Run: headless pygame with SDL's dummy video driver; simulated clock (each Clock.tick advances the game by its frame time, no real sleeping); random seed 0; keys injected as events and as key.get_pressed() state; no mouse input; restart key C tapped at the start of phases 3 and 4.
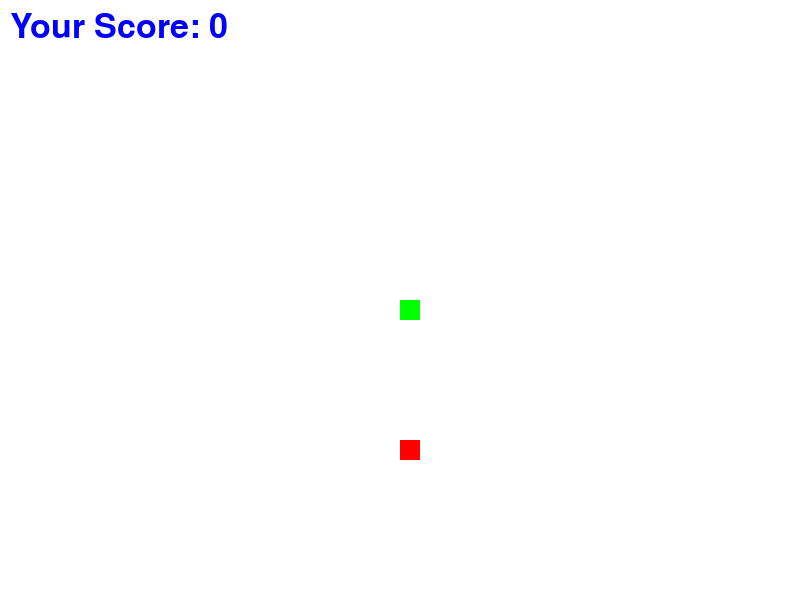
Frame 1 of 2 · flips 1–60 · no input
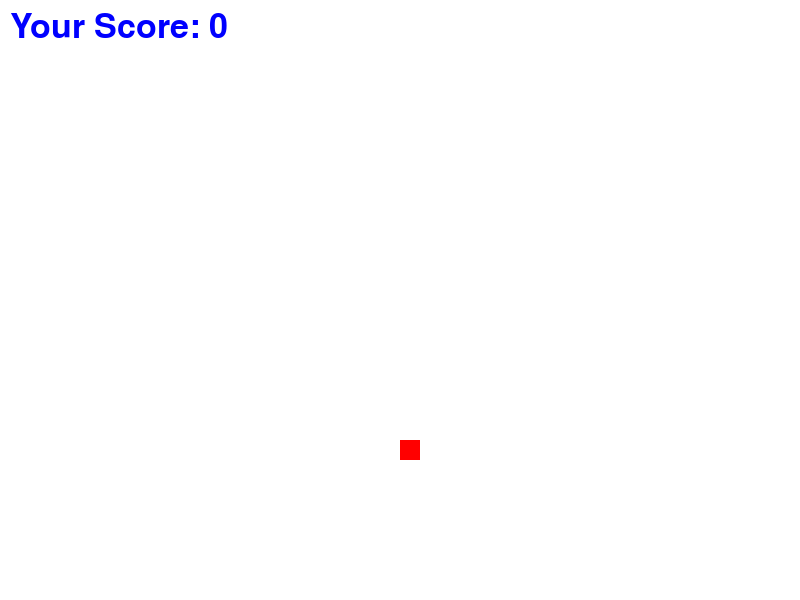
Frame 2 of 2 · flips 61–180 · tapped SPACE, RETURN · held RIGHT (→), D (game ended)

The pygame program that drew these frames:

"""
Classic snake game in python. Code was generated following the
tutorial at: https://www.edureka.co/blog/snake-game-with-pygame/
"""

# import required packages
import pygame # game development framework
import time 
import random # used to put food in random places on the screen

# initialize the game
pygame.init()

# set the screen size
dis_width = 800
dis_height = 600
dis = pygame.display.set_mode((dis_width, dis_height))

# draw the screen
pygame.display.update()

# set a caption on the screen
pygame.display.set_caption('Snake game by Edureka and ISAT 252')

# variables to hold different colors
# TODO: remove unused colors
blue = (0,0,255)
red = (255,0,0)
yellow = (255,255,0)
white = (255,255,255)
black = (0,0,0)
green = (0,255,0)

# Game clock: controls the speed of the game loop
clock = pygame.time.Clock()
snake_speed = 10 # higher number = faster snake = harder game
snake_color = green
snake_block = 20 

# setup for messages to be displayed on the screen
font_style = pygame.font.SysFont(None, 50)

def display_score(score):
    '''Draws the score for the game on the screen'''
    value = font_style.render("Your Score: " + str(score), True, blue)
    dis.blit(value, [10, 10])

def draw_snake(segment_size, snake_list):
    '''Draws the segments of the snake'''
    for x in snake_list:
        pygame.draw.rect(dis, snake_color, [x[0], x[1], segment_size, segment_size])

def message(msg,color):
    '''Displays a message 'msg' in a 'color' on the screen, anchored in the middle'''
    mesg = font_style.render(msg, True, color)
    # TODO: figure out how to center the message on the screen and warp if it's too long
    dis.blit(mesg, [dis_width / 2, dis_height / 2])

def game_loop(): 
    '''Sets up and controls the main game loop'''
    # create a variable to keep track of whether or not the game is over
    game_over = False
    game_close = False  

    # variables to control the x/y coordinates and size of the snake head
    x1 = dis_width / 2
    y1 = dis_height / 2  
    x1_change = 0 
    y1_change = 0
    snake_list = []
    snake_length = 1 

        # get random x/y coordinates for the food
    foodx = (
            round(random.randrange(0, dis_width - snake_block) / snake_block)
            * snake_block
        )
    foody = (
            round(random.randrange(0, dis_height - snake_block) / snake_block)
            * snake_block
        )

    # the main game loop. this loop will run infinitely until the value
    # of 'game_over' changes from 'False' to 'True'
    while not game_over:
        while game_close == True:
                dis.fill(white)
                message("You Lost! Press Q-Quit or C-Play Again", blue)
                pygame.display.update()

                for event in pygame.event.get():
                    if event.type == pygame.KEYDOWN:
                        if event.key == pygame.K_q:
                            game_over = True
                            game_close = False
                        if event.key == pygame.K_c:
                            game_loop()

        for event in pygame.event.get():
            if event.type == pygame.QUIT:
                game_over = True
            # if someone clicks a key on the keyboard
            if event.type == pygame.KEYDOWN:
                if event.key == pygame.K_LEFT: # left arrow key
                    x1_change = -snake_block
                    y1_change = 0
                elif event.key == pygame.K_RIGHT: # right arrow key
                    x1_change = snake_block
                    y1_change = 0
                elif event.key == pygame.K_UP: # up arrow key
                    x1_change = 0
                    y1_change = -snake_block
                elif event.key == pygame.K_DOWN: # down arrow key
                    x1_change = 0
                    y1_change = snake_block    
        
        # set 'game_close' to True if the snake goes outside of the screen boundary
        if x1 >= dis_width or x1 < 0 or y1 >= dis_height or y1 < 0:
            game_over = True
        
        x1 += x1_change
        y1 += y1_change
        dis.fill(white)

        # draws red rectangle to represent the food
        pygame.draw.rect(dis, red, [foodx, foody, snake_block, snake_block])

        # draw a green rectangle to represent the head of the snake
        pygame.draw.rect(dis, green, [x1, y1, snake_block, snake_block])

        # estalish the location of the snake's head
        snake_head = []
        snake_head.append(x1)
        snake_head.append(y1)
        snake_list.append(snake_head)

        # makes sure we don't have a "phantom" or "extra" 
        if len(snake_list) > snake_length:
                del snake_list[0]
        
        # chech to see if the snake's head intersects with any of the snake body parts
        for x in snake_list[:-1]:
                if x == snake_head:
                    game_close = True

        draw_snake(snake_block, snake_list)
        display_score(snake_length - 1)

        # updates the surface (display area) with whatever changes
        # have been specified in this iteration through the game loop
        pygame.display.update()

        if x1 == foodx and y1 == foody:
            # get random x/y coordinates for the food
            foodx = (
                round(random.randrange(0, dis_width - snake_block) / snake_block)
                * snake_block
        )
            foody = (
                round(random.randrange(0, dis_height - snake_block) / snake_block)
                * snake_block
        )
            snake_length += 1

        # sets clock speed; higher number = faster game (and more difficult!)
        clock.tick(snake_speed)

    # quit the game
    pygame.quit()
    quit()

game_loop()
